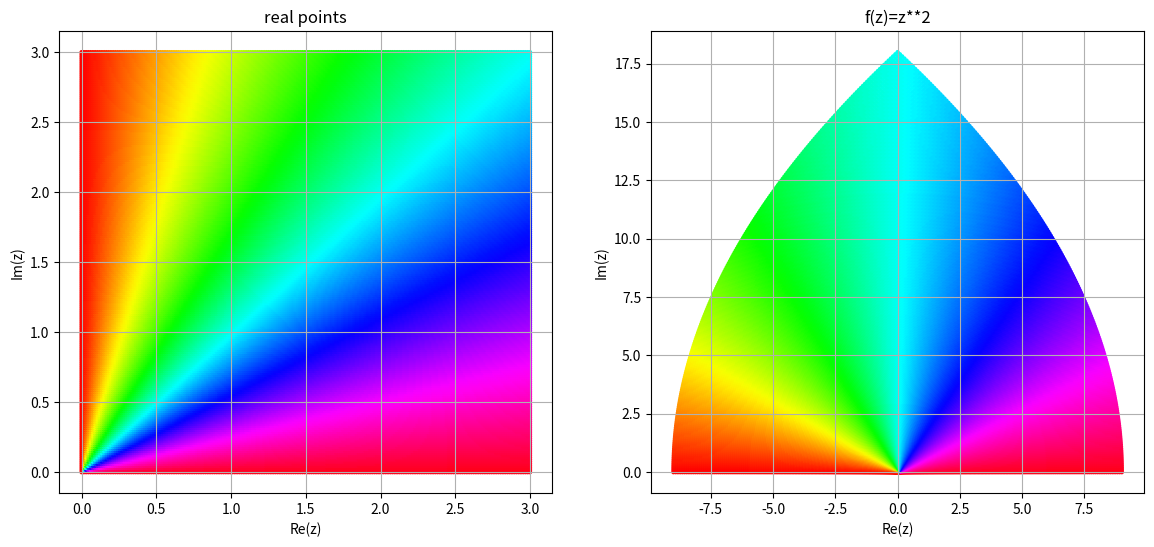

This chart was generated by the following Python code:
import matplotlib.pyplot as plt
import numpy as np

u = np.linspace(0, 3, 200)
v = np.linspace(0, 3, 200)
uu, vv = np.meshgrid(u, v)
z0 = uu + 1j * vv
z = z0 ** 2
T = np.arctan2(uu, vv)

plt.figure(figsize=(14, 6))
plt.subplot(1, 2, 1)
plt.scatter(uu, vv, c=T, s=10, lw=0, cmap='hsv')
plt.title('real points')
plt.xlabel('Re(z)')
plt.ylabel('Im(z)')
plt.grid(True)

plt.subplot(1, 2, 2)
plt.scatter(np.real(z), np.imag(z), c=T, s=10, lw=0, cmap='hsv')
plt.title('f(z)=z**2')
plt.xlabel('Re(z)')
plt.ylabel('Im(z)')
plt.grid(True)
plt.show()
